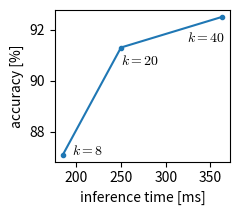

Write the Python code that produced this figure. (Note: this script raises an exception after producing the figure.)
#!/usr/bin/env python3

from os import path

from matplotlib import pyplot as plt

#plt.rc('font', family='Latin Modern Roman')  # Latin Modern for text
plt.rc('mathtext', fontset='cm')  # Computer Modern for math (default is dejavusans)
# plt.rc('text', usetex=True)
# plt.rc('text.latex', preamble=r'\usepackage{lmodern}')

neighbors = [8, 20, 40]
accuracy = [87.1, 91.3, 92.5]
speed = [185, 250, 363]
fig, ax = plt.subplots(figsize=(2.5, 2.25))
ax.plot(speed, accuracy, '.-')
ax.set_xlabel('inference time [ms]')
ax.set_ylabel('accuracy [%]')
#for x, y, k in zip(speed, accuracy, neighbors):
#    align = 'right' if k == 40 else 'left'
#    ax.text(x, y-1.1, f'$k={k}$', horizontalalignment=align)
ax.text(speed[0]+10, accuracy[0], f'$k={neighbors[0]}$')
ax.text(speed[1], accuracy[1]-0.7, f'$k={neighbors[1]}$')
ax.text(speed[2]+4, accuracy[2]-1., f'$k={neighbors[2]}$', horizontalalignment='right')
#ax.set_ylim(86, 93)

# baselines = [
#     (104, 54.2, '2D CNN baseline'),
#     (185, 62.1, 'DSv1 CNN variant'),
#     (185, 83.8, 'DSv1 FCN variant'),
# ]
# for x, y, label in baselines:
#     ax.scatter(x, y, c=(1, 0, 0), marker='x')
#     ax.text(x, y+0.5, label, horizontalalignment='left')

fig.tight_layout()
filename = path.splitext(path.basename(__file__))[0] + '.pdf'
fig.savefig(filename)
